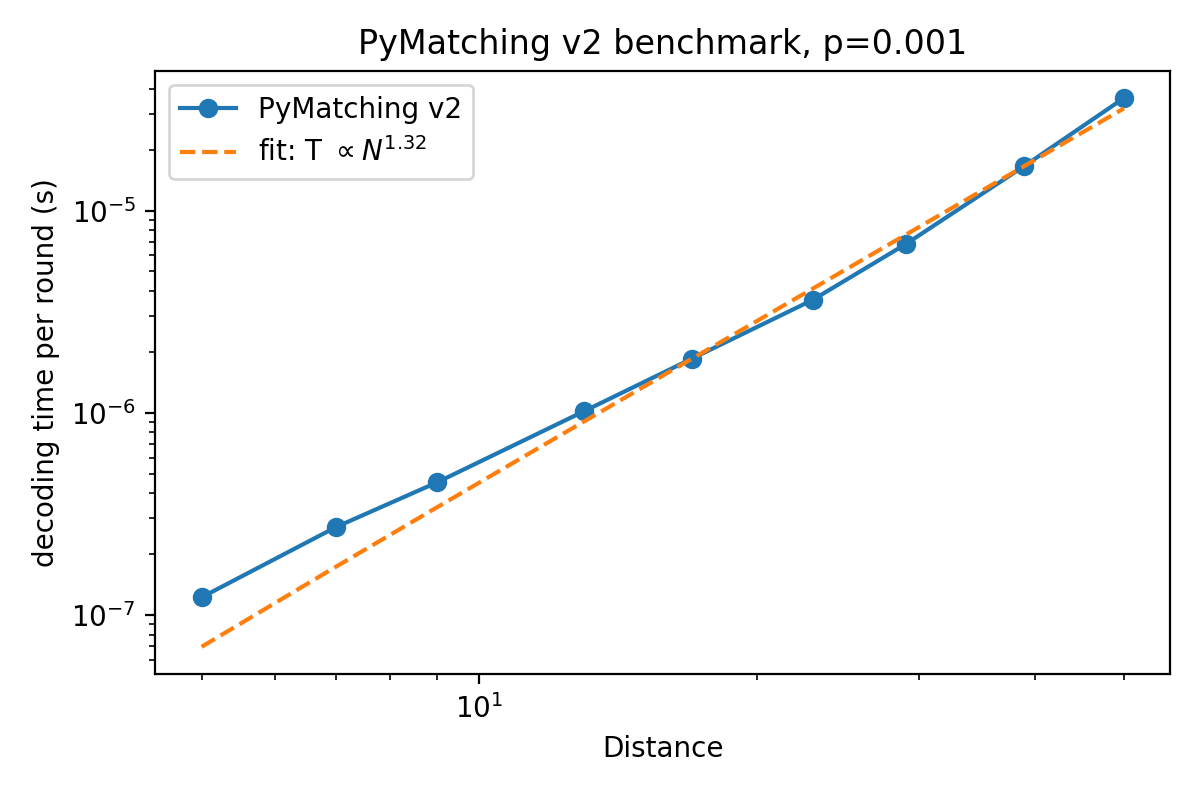

The file beside this chart, header and first rows:
distance, p, num_shots, num_detectors, detectors_per_round, seconds_per_shot, seconds_per_round
5, 0.001, 10000, 120, 24.0, 6.114006042480469e-07, 1.2228012084960938e-07
7, 0.001, 10000, 336, 48.0, 1.9084692001342773e-06, 2.726384571620396e-07
9, 0.001, 10000, 720, 80.0, 4.073214530944824e-06, 4.5257939232720265e-07
13, 0.001, 10000, 2184, 168.0, 1.3249921798706054e-05, 1.0192247537466195e-06
17, 0.001, 10000, 4896, 288.0, 3.145341873168945e-05, 1.8502011018640854e-06
23, 0.001, 10000, 12144, 528.0, 8.323302268981934e-05, 3.618827073470406e-06
29, 0.001, 10000, 24360, 840.0, 0.0001979, 6.8229395767738086e-06
39, 0.001, 10000, 59280, 1520, 0.000648, 1.661587433937268e-05
50, 0.001, 10000, 124951, 2499, 0.0018, 3.599174976348877e-05
